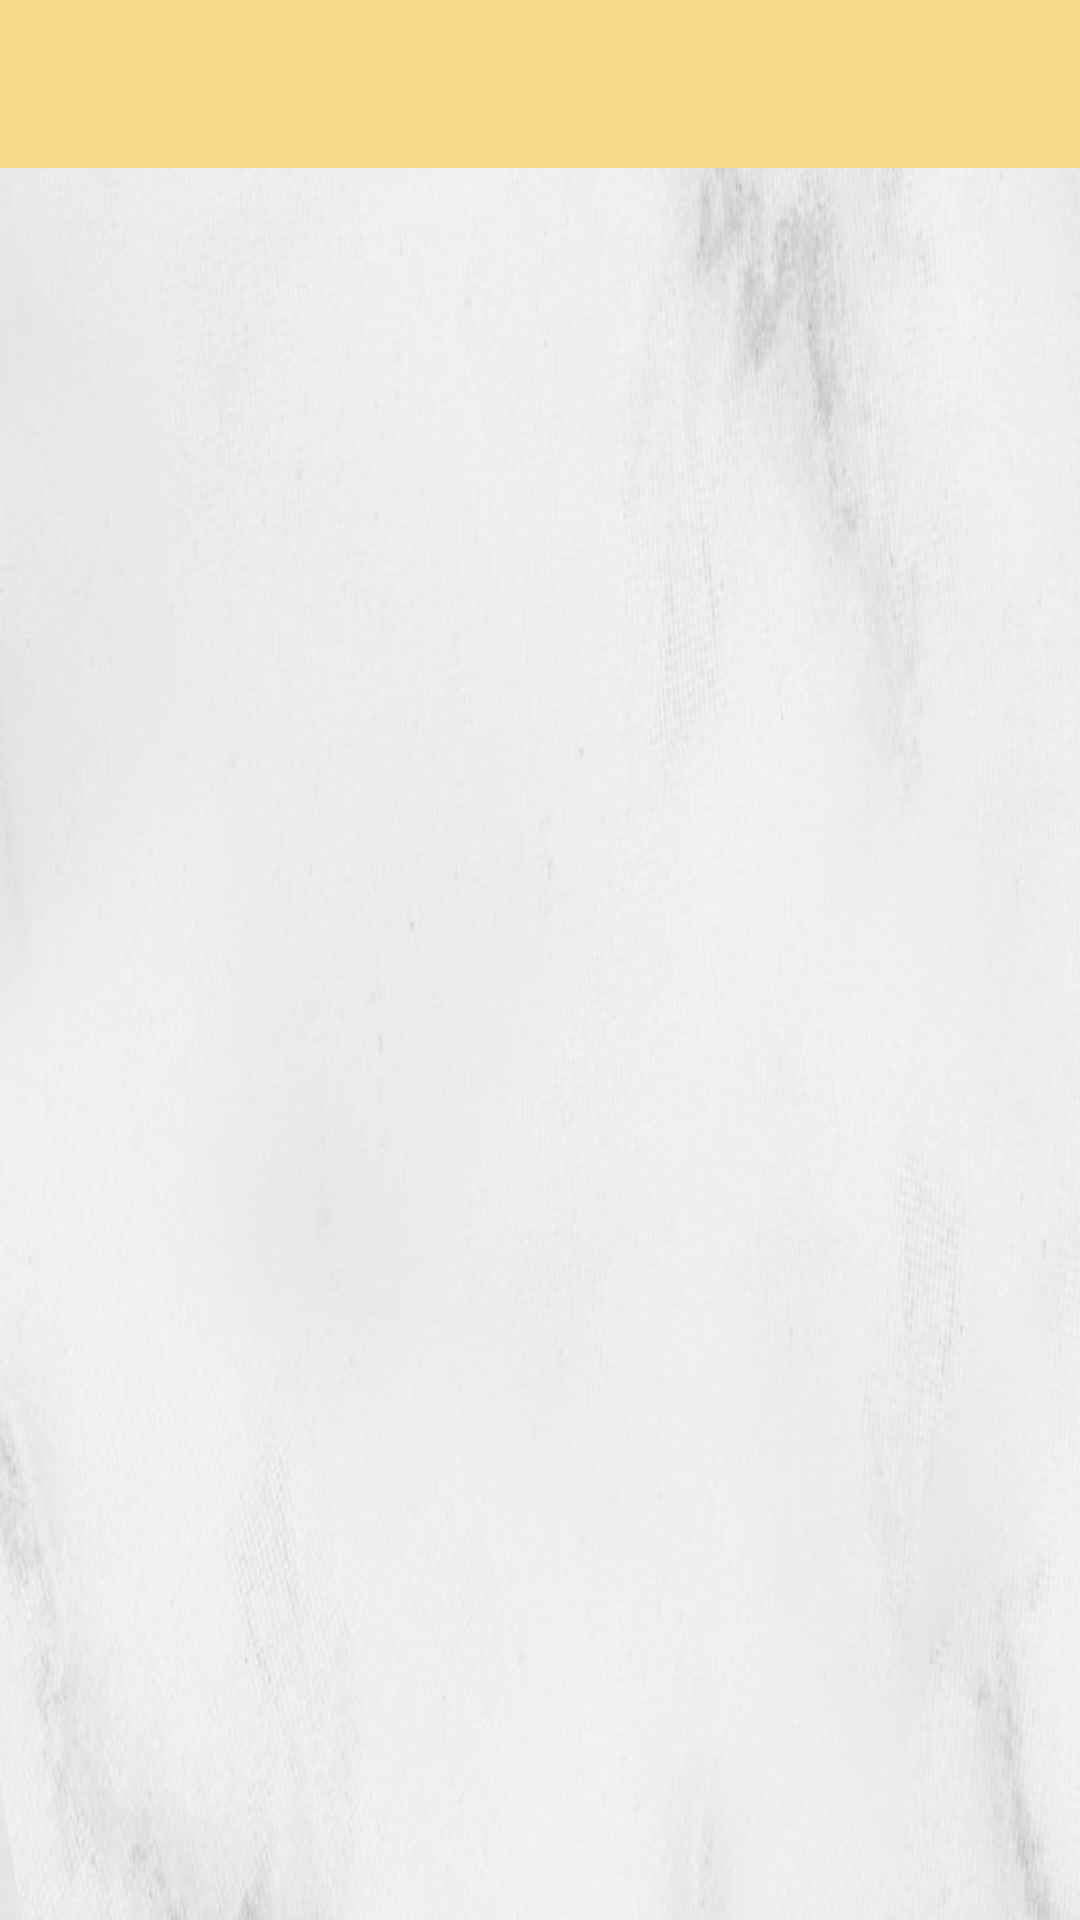

Here is an Android app screen rendered from its layout file. Give the layout XML and the strings, colors and styles it references.
<!-- AndroidManifest.xml: application theme Theme.AppCompat.Light.NoActionBar -->
<!-- res/layout/fragment_list.xml -->
<?xml version="1.0" encoding="utf-8"?>
<RelativeLayout
    xmlns:android="http://schemas.android.com/apk/res/android"
    xmlns:app="http://schemas.android.com/apk/res-auto"
    xmlns:tools="http://schemas.android.com/tools"
    android:layout_width="match_parent"
    android:layout_height="match_parent"
    android:background="@drawable/background_d">

    <include
        android:id="@+id/fg_app_bar"
        layout="@layout/app_bar"
        />

    <ListView
        android:layout_width="match_parent"
        android:layout_height="match_parent"
        android:layout_marginBottom="10dp"
        android:layout_marginTop="56dp"
        android:id="@+id/fg_listview"/>


</RelativeLayout>
<!-- res/layout/app_bar.xml (included above) -->
<?xml version="1.0" encoding="utf-8"?>
<androidx.appcompat.widget.Toolbar xmlns:android="http://schemas.android.com/apk/res/android"
    xmlns:tools="http://schemas.android.com/tools"
    xmlns:app="http://schemas.android.com/apk/res-auto"
    android:id="@+id/app_bar"
    android:layout_width="match_parent"
    android:layout_height="wrap_content"
    android:theme="@style/Theme.CustomToolBarStyle"
    app:popupTheme="@style/Theme.CustomPopUpStyle">


</androidx.appcompat.widget.Toolbar>
<!-- resources referenced by this layout -->
<resources>
  <!-- drawable background_d: jpg bitmap (drawable, 27382 bytes) -->
  <style name="Theme.CustomPopUpStyle" parent="Theme.AppCompat.Light.NoActionBar">
          <item name="android:background">@color/deep_orange</item>
          <item name="overlapAnchor">false</item>
          <item name="android:dropDownVerticalOffset">6dp</item>
      </style>
  <style name="Theme.CustomToolBarStyle" parent="Theme.AppCompat.Light.NoActionBar">
          <item name="android:background"> @color/lite_orange</item>
      </style>
  <color name="deep_orange">#FBAA32</color>
  <color name="lite_orange">#F4DA8A</color>
</resources>
